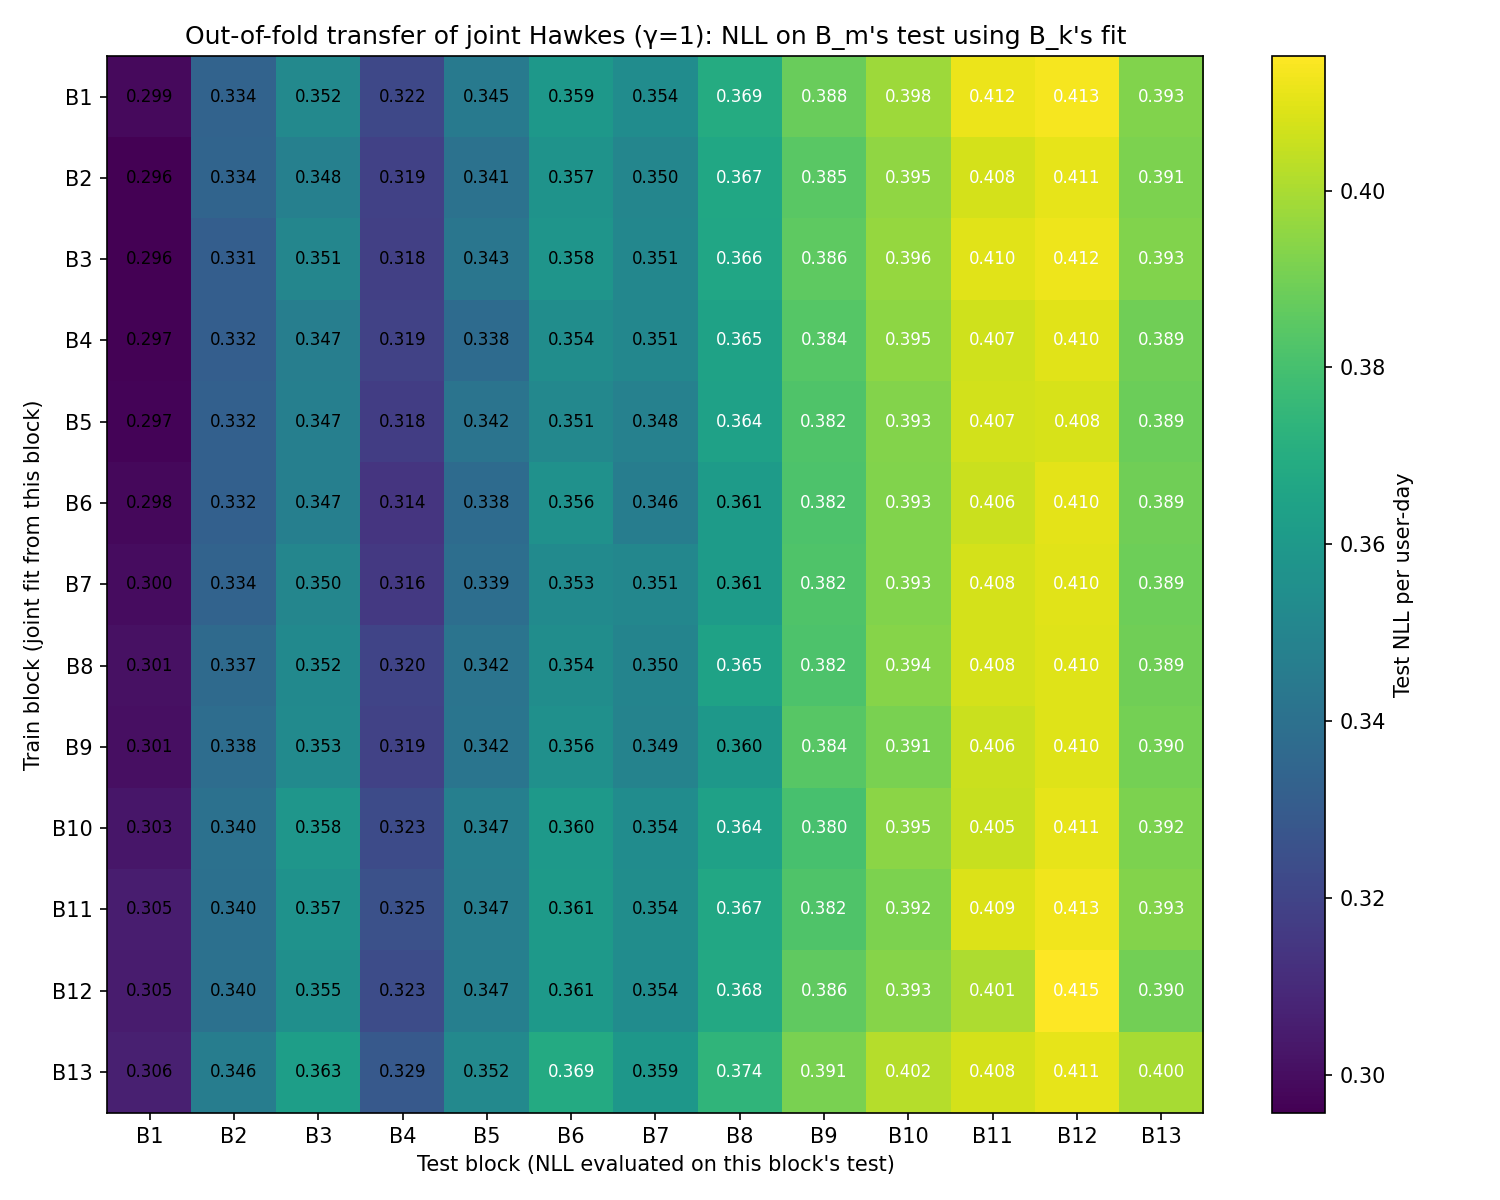

The data file committed next to this chart (first rows):
train_block, test_block, k_minus_m, nll, in_fold
0, 0, 0, 0.2988, True
1, 0, 1, 0.2961, False
2, 0, 2, 0.2957, False
3, 0, 3, 0.2966, False
4, 0, 4, 0.2971, False
5, 0, 5, 0.2983, False
6, 0, 6, 0.2997, False
7, 0, 7, 0.301, False
8, 0, 8, 0.3008, False
9, 0, 9, 0.3031, False
10, 0, 10, 0.3054, False
11, 0, 11, 0.3049, False
12, 0, 12, 0.3061, False
0, 1, -1, 0.3339, False
1, 1, 0, 0.3344, True
2, 1, 1, 0.3313, False
3, 1, 2, 0.3315, False
4, 1, 3, 0.3322, False
5, 1, 4, 0.3322, False
6, 1, 5, 0.334, False
7, 1, 6, 0.3369, False
8, 1, 7, 0.3383, False
9, 1, 8, 0.3402, False
10, 1, 9, 0.3396, False
11, 1, 10, 0.3404, False
12, 1, 11, 0.3465, False
0, 2, -2, 0.3518, False
1, 2, -1, 0.3477, False
2, 2, 0, 0.3507, True
3, 2, 1, 0.3469, False
4, 2, 2, 0.3471, False
5, 2, 3, 0.3474, False
6, 2, 4, 0.3504, False
7, 2, 5, 0.3523, False
8, 2, 6, 0.3531, False
9, 2, 7, 0.3583, False
10, 2, 8, 0.3567, False
11, 2, 9, 0.3553, False
12, 2, 10, 0.3626, False
0, 3, -3, 0.3218, False
1, 3, -2, 0.319, False
2, 3, -1, 0.3183, False
3, 3, 0, 0.3193, True
4, 3, 1, 0.3176, False
5, 3, 2, 0.3143, False
6, 3, 3, 0.3157, False
7, 3, 4, 0.3201, False
8, 3, 5, 0.3194, False
9, 3, 6, 0.3231, False
10, 3, 7, 0.3254, False
11, 3, 8, 0.3234, False
12, 3, 9, 0.3289, False
0, 4, -4, 0.345, False
1, 4, -3, 0.3409, False
2, 4, -2, 0.3426, False
3, 4, -1, 0.3377, False
4, 4, 0, 0.3416, True
5, 4, 1, 0.3377, False
6, 4, 2, 0.339, False
7, 4, 3, 0.3416, False
... 109 more rows
